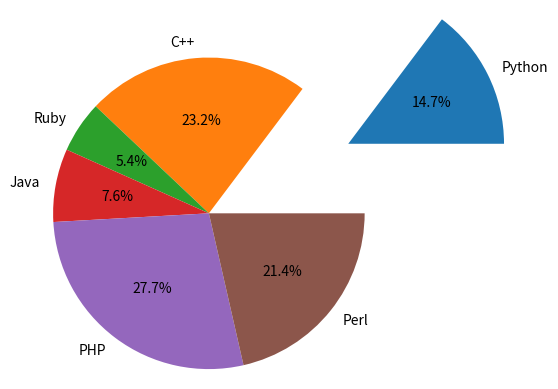

Python code for this plot:
import matplotlib.pyplot as plt

label = 'Python', 'C++', 'Ruby', 'Java', 'PHP', 'Perl'
sizes = [33, 52, 12, 17, 62, 48]
separated = (1, 0, 0, 0, 0, 0)

plt.pie(sizes, labels=label, autopct='%1.1f%%', explode=separated)
plt.axis('equal')
plt.show()